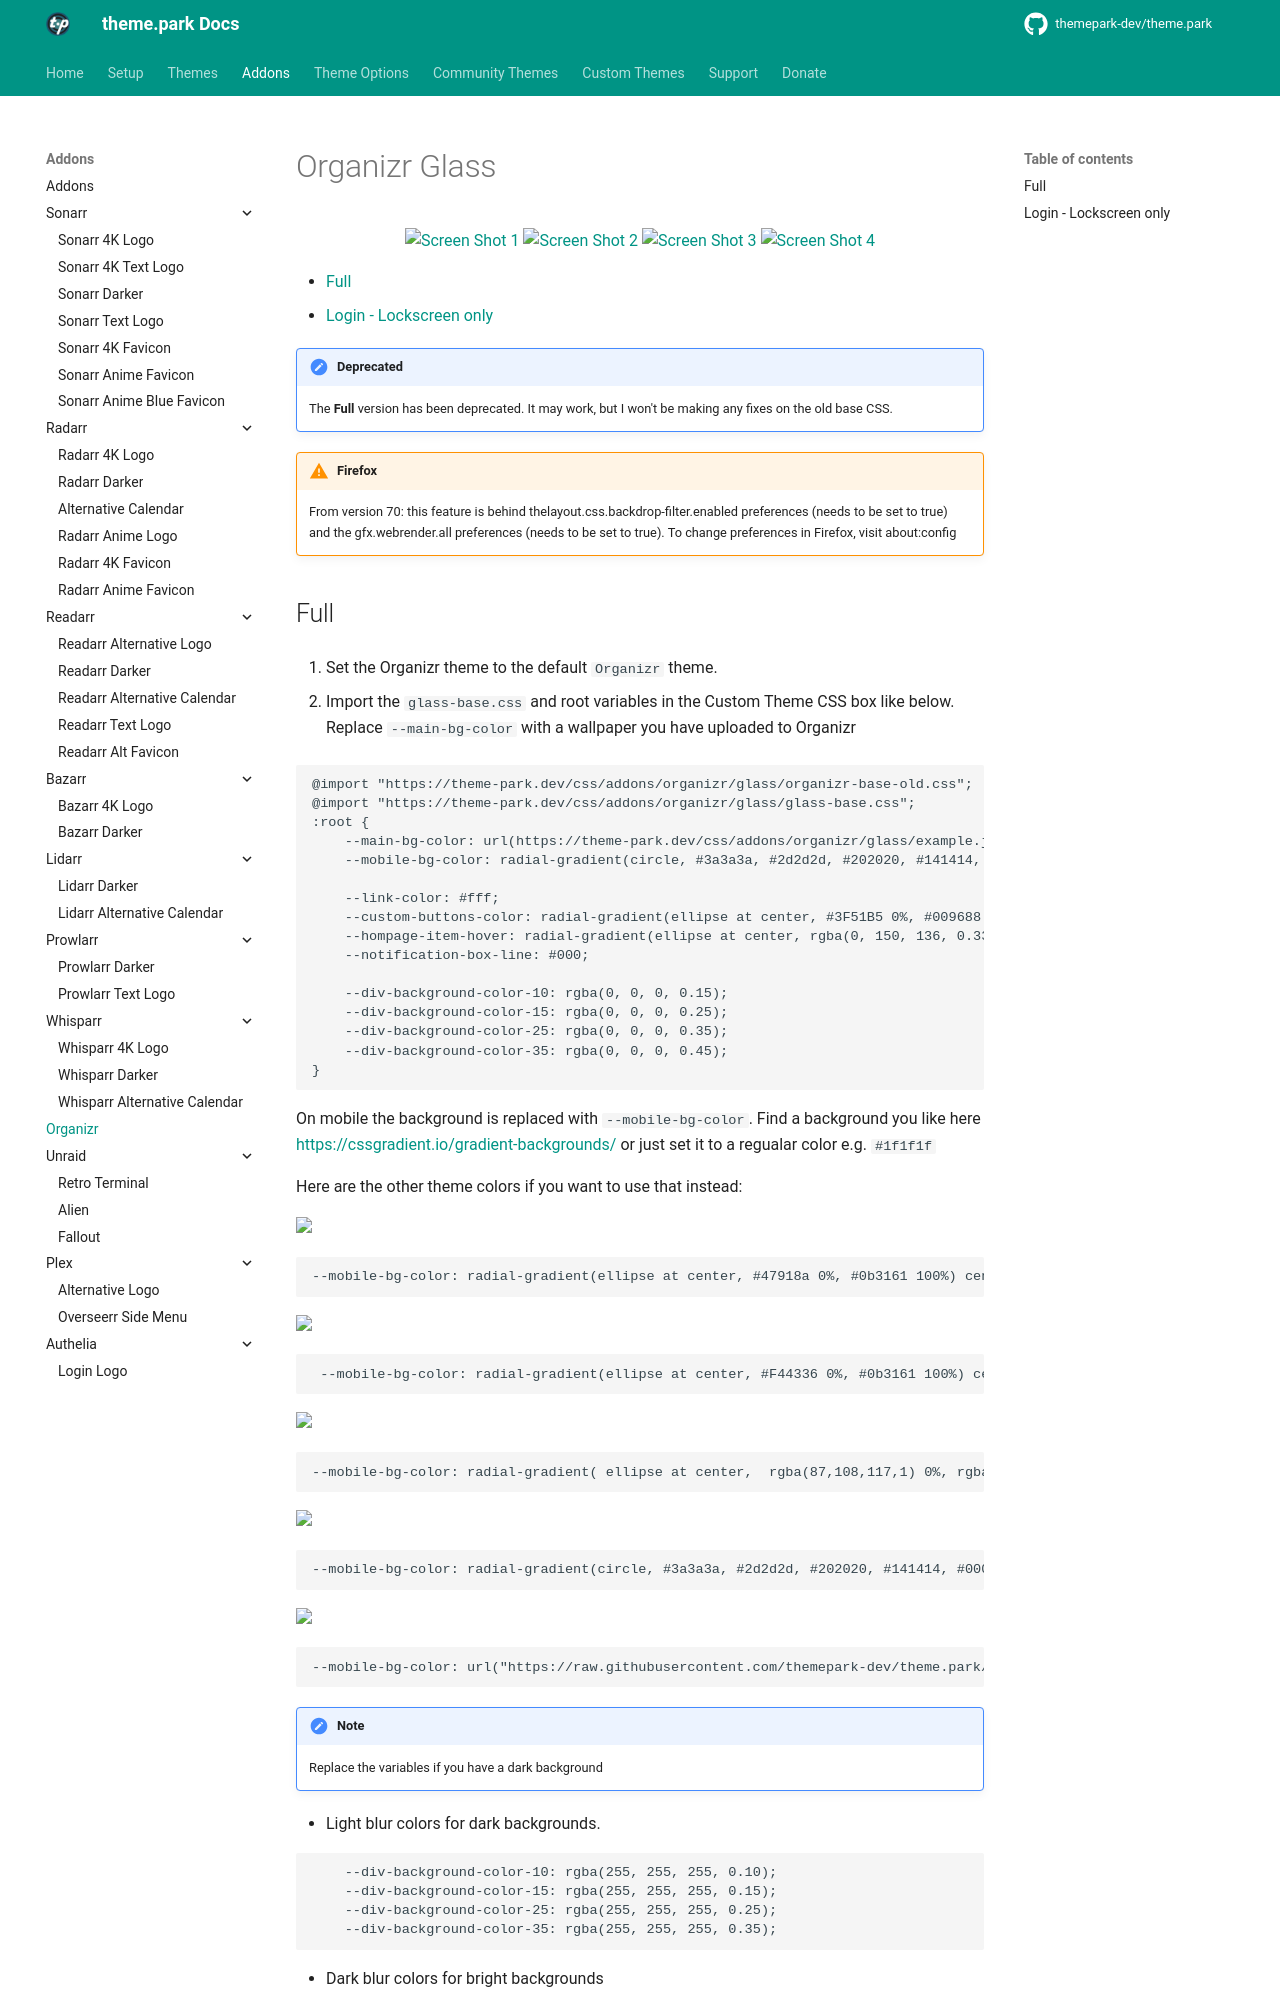

repository: themepark-dev/tp-docs · page: themes/addons/organizr/index.html · generator: mkdocs


# Organizr Glass

<p align="center">
    <a href="login.png" rel="noopener"><img src="login.png" alt="Screen Shot 1" width="49.15%" /></a>
    <a href="lockscreen.png" rel="noopener"><img src="lockscreen.png" alt="Screen Shot 2" width="49.15%" /></a>
    <a href="homepage.png" rel="noopener"><img src="homepage.png" alt="Screen Shot 3" width="49.15%" /></a>
    <a href="settings.png" rel="noopener"><img src="settings.png" alt="Screen Shot 4" width="49.15%" /></a>
</p>

* [Full](#full)
* [Login - Lockscreen only](#login-lockscreen-only)

!!! error "Deprecated"
    The **Full** version has been deprecated. It may work, but I won't be making any fixes on the old base CSS.

!!! warning "Firefox"
    From version 70: this feature is behind thelayout.css.backdrop-filter.enabled preferences (needs to be set to true) and the gfx.webrender.all preferences (needs to be set to true). To change preferences in Firefox, visit about:config
